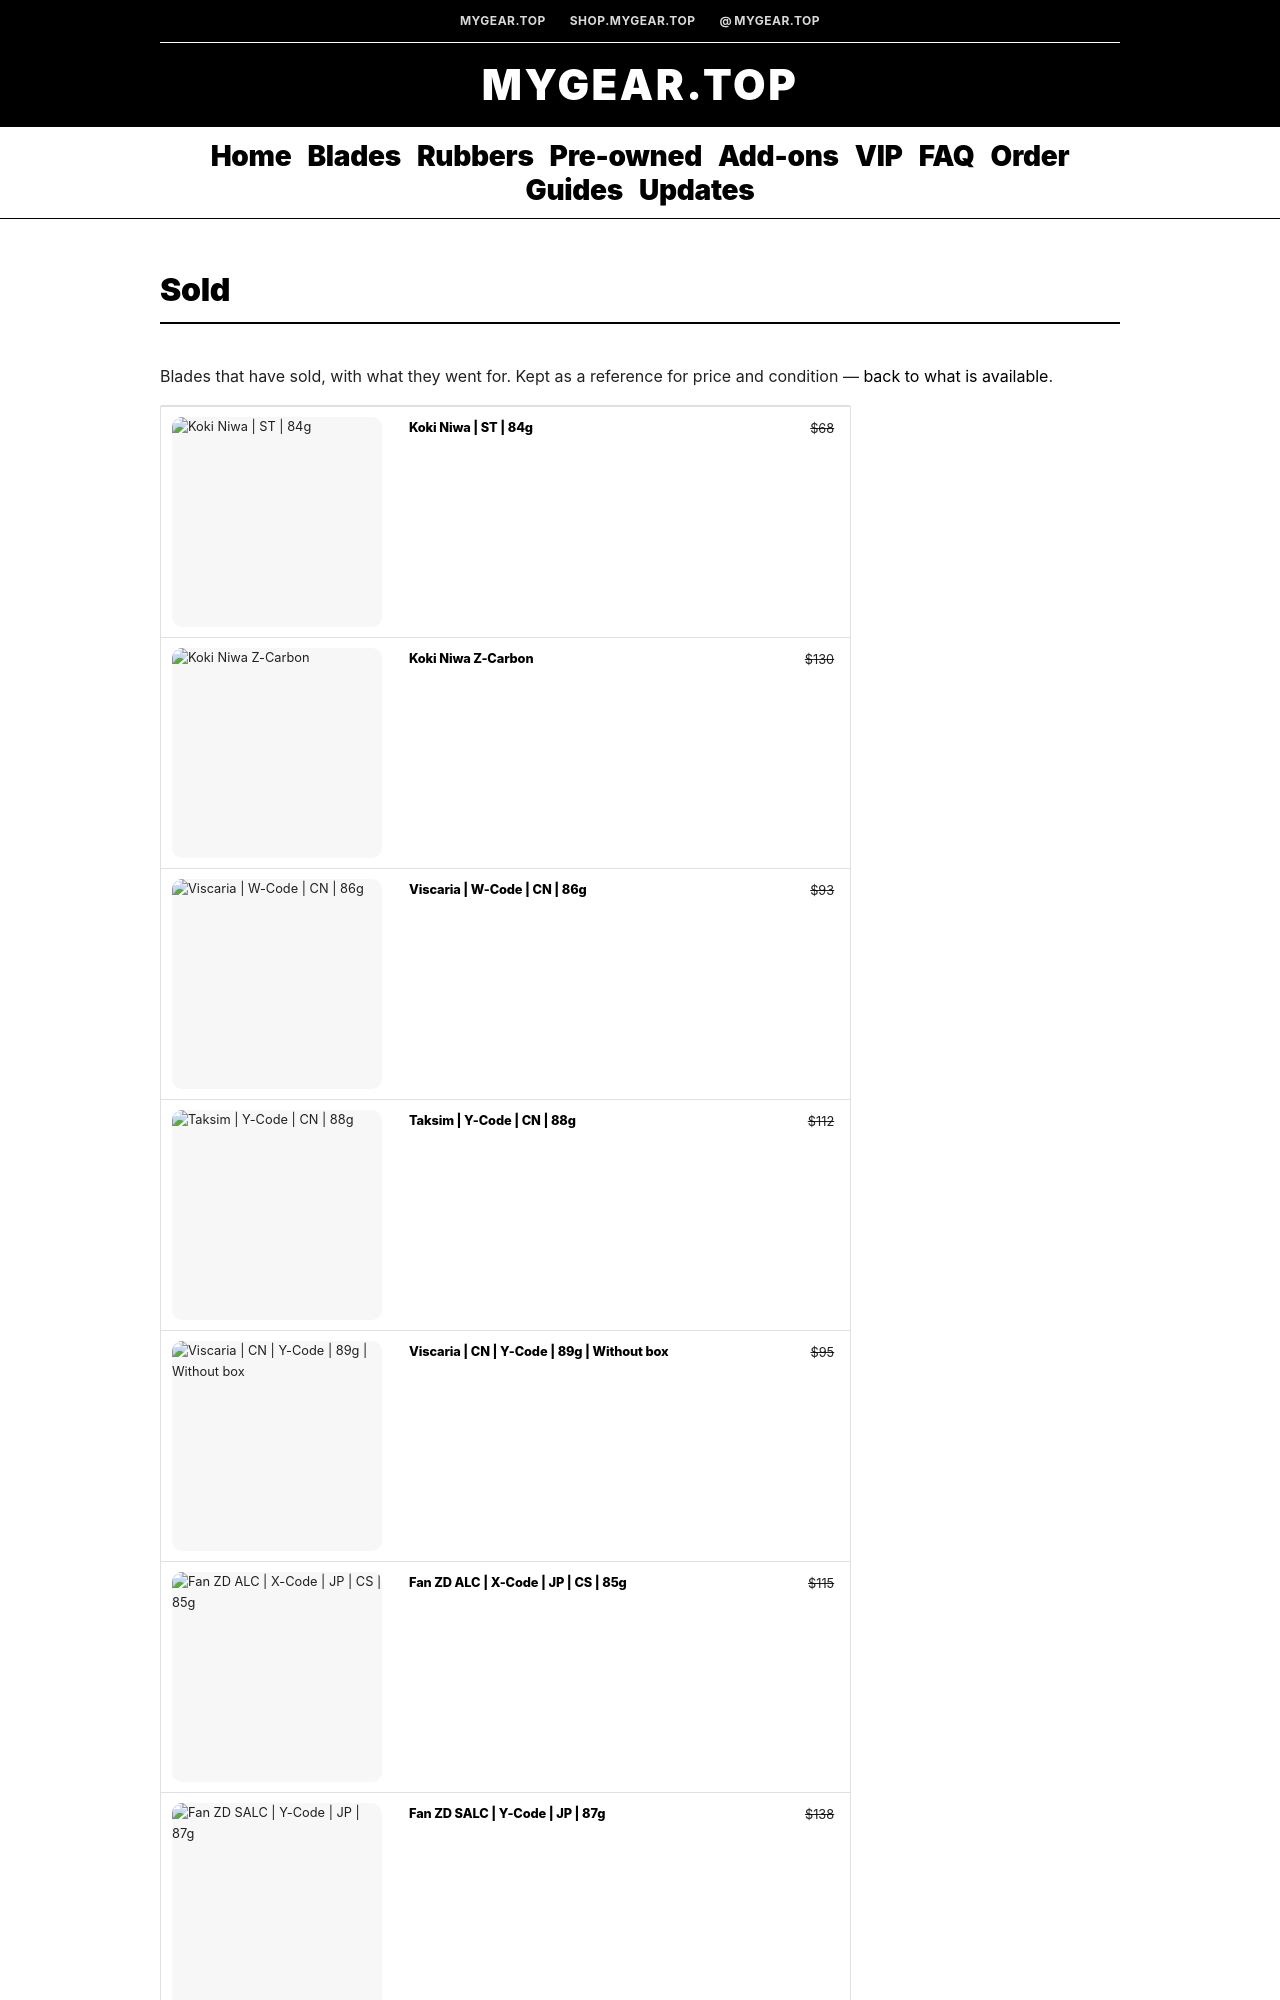

repository: foucent/mygear-wiki · page: pre-owned/sold/index.html · generator: mkdocs

---
title: "Pre-owned Sold Archive — Price & Condition Reference | MyGear.Top"
description: "Blades that have sold at MyGear.Top, with the price and condition each went for. A reference for what a used blade like yours is worth."
---
